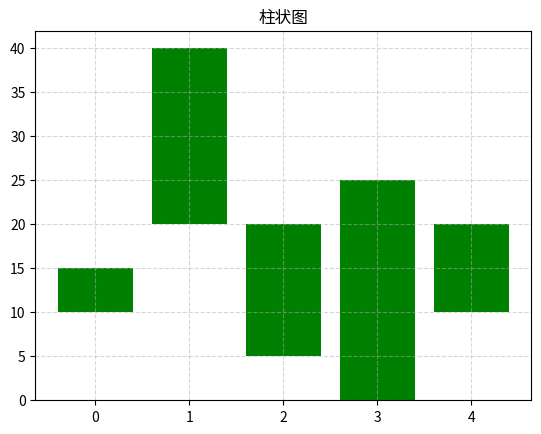

Source code (Python):
import numpy as np
from matplotlib import pyplot as plt

x = range(5)
data = [5, 20, 15, 25, 10]

plt.title("柱状图")
plt.grid(ls="--", alpha=0.5)

plt.bar(x, data, bottom=[10, 20, 5, 0, 10], facecolor="green")  # bar绘制柱状图

plt.show()
